Run: headless pygame with SDL's dummy video driver; simulated clock (each Clock.tick advances the game by its frame time, no real sleeping); random seed 0; keys injected as events and as key.get_pressed() state; mouse plan: one left click at the window centre at the start of phase 2, then a move to the lower-right quarter at the start of phase 3.
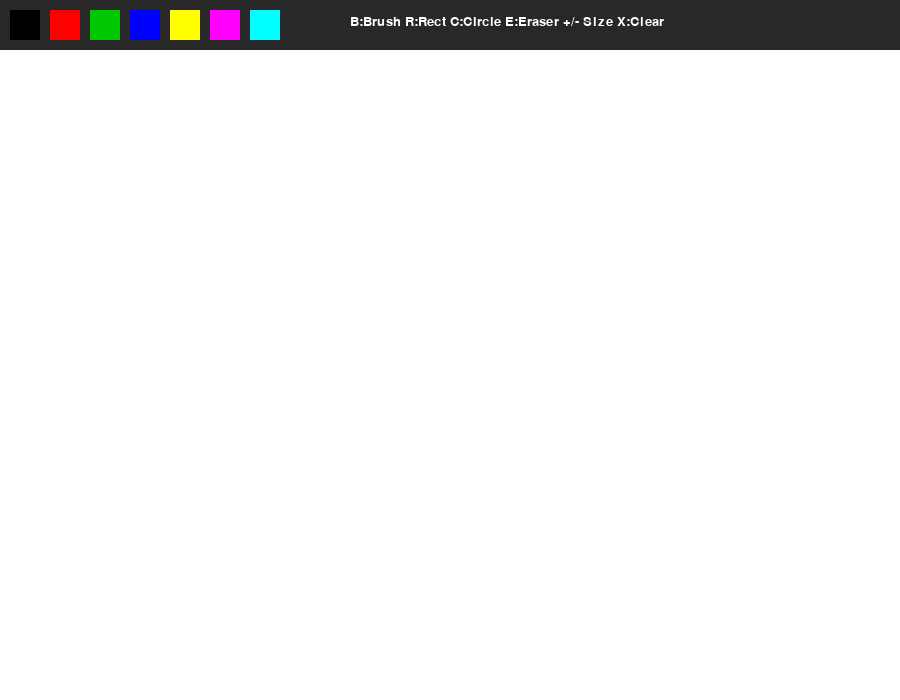
Frame 1 of 4 · flips 1–60 · no input
Frame 2 of 4 · flips 61–180 · clicked the window centre · tapped SPACE, RETURN · held RIGHT (→), D · screen unchanged from frame 1, image omitted
Frame 3 of 4 · flips 181–300 · moved the mouse to the lower-right quarter · held DOWN (↓), S · screen unchanged from frame 2, image omitted
Frame 4 of 4 · flips 301–420 · held LEFT (←), A, UP (↑), W · screen unchanged from frame 3, image omitted

The pygame program that drew these frames:

import pygame

# Инициализация библиотеки pygame
pygame.init()

# Размер окна программы
WIDTH, HEIGHT = 900, 700

# Создание окна
screen = pygame.display.set_mode((WIDTH, HEIGHT))
pygame.display.set_caption("Paint")

# Таймер для ограничения FPS
clock = pygame.time.Clock()

# Основные цвета
WHITE = (255, 255, 255)
BLACK = (20, 20, 20)
GRAY = (200, 200, 200)
DARK = (40, 40, 40)

# Палитра цветов для выбора
COLORS = [
    (0, 0, 0),      # черный
    (255, 0, 0),    # красный
    (0, 200, 0),    # зеленый
    (0, 0, 255),    # синий
    (255, 255, 0),  # желтый
    (255, 0, 255),  # фиолетовый
    (0, 255, 255),  # голубой
]

# Создаем поверхность для рисования (canvas)
canvas = pygame.Surface((WIDTH, HEIGHT))
canvas.fill(WHITE)  # заполняем белым цветом

# Текущий выбранный цвет
current_color = BLACK

# Размер кисти
brush_size = 5

# Режим рисования
# brush - кисть
# rect - прямоугольник
# circle - круг
# eraser - ластик
mode = "brush"

# Флаг рисования
drawing = False

# Начальная точка фигуры
start_pos = None

# Шрифт для текста интерфейса
font = pygame.font.SysFont("Arial", 20)


# Функция для отрисовки панели инструментов
def draw_ui():
    # верхняя панель
    pygame.draw.rect(screen, DARK, (0, 0, WIDTH, 50))

    # отображение доступных цветов
    for i, c in enumerate(COLORS):
        pygame.draw.rect(screen, c, (10 + i * 40, 10, 30, 30))

    # текст с подсказками управления
    text = font.render(
        "B:Brush R:Rect C:Circle E:Eraser +/- Size X:Clear",
        True,
        (255, 255, 255)
    )
    screen.blit(text, (350, 15))


# Основной игровой цикл программы
running = True
while running:

    # отображаем холст
    screen.blit(canvas, (0, 0))

    # рисуем интерфейс
    draw_ui()

    # обработка событий
    for event in pygame.event.get():

        # закрытие окна
        if event.type == pygame.QUIT:
            running = False

        # нажатие кнопки мыши
        if event.type == pygame.MOUSEBUTTONDOWN:
            drawing = True
            start_pos = event.pos  # запоминаем начальную точку

            # проверка выбора цвета
            for i, c in enumerate(COLORS):
                rect = pygame.Rect(10 + i * 40, 10, 30, 30)
                if rect.collidepoint(event.pos):
                    current_color = c

        # отпускание кнопки мыши
        if event.type == pygame.MOUSEBUTTONUP:
            drawing = False

            # рисование прямоугольника
            if mode == "rect" and start_pos:
                pygame.draw.rect(
                    canvas,
                    current_color,
                    (
                        start_pos[0],
                        start_pos[1],
                        event.pos[0] - start_pos[0],
                        event.pos[1] - start_pos[1]
                    ),
                    2
                )

            # рисование круга
            if mode == "circle" and start_pos:
                radius = int(
                    (
                        (event.pos[0] - start_pos[0]) ** 2 +
                        (event.pos[1] - start_pos[1]) ** 2
                    ) ** 0.5
                )

                pygame.draw.circle(canvas, current_color, start_pos, radius, 2)

        # обработка нажатий клавиатуры
        if event.type == pygame.KEYDOWN:

            # режим кисти
            if event.key == pygame.K_b:
                mode = "brush"

            # режим прямоугольника
            elif event.key == pygame.K_r:
                mode = "rect"

            # режим круга
            elif event.key == pygame.K_c:
                mode = "circle"

            # режим ластика
            elif event.key == pygame.K_e:
                mode = "eraser"

            # увеличение размера кисти
            elif event.key == pygame.K_EQUALS:
                brush_size += 2

            # уменьшение размера кисти
            elif event.key == pygame.K_MINUS:
                brush_size = max(2, brush_size - 2)

            # очистка холста
            elif event.key == pygame.K_x:
                canvas.fill(WHITE)

    # рисование кистью
    if drawing and mode == "brush":
        pygame.draw.circle(canvas, current_color, pygame.mouse.get_pos(), brush_size)

    # работа ластика (рисует белым цветом)
    if drawing and mode == "eraser":
        pygame.draw.circle(canvas, WHITE, pygame.mouse.get_pos(), brush_size)

    # обновление экрана
    pygame.display.flip()

    # ограничение до 60 FPS
    clock.tick(60)

# завершение работы pygame
pygame.quit()
